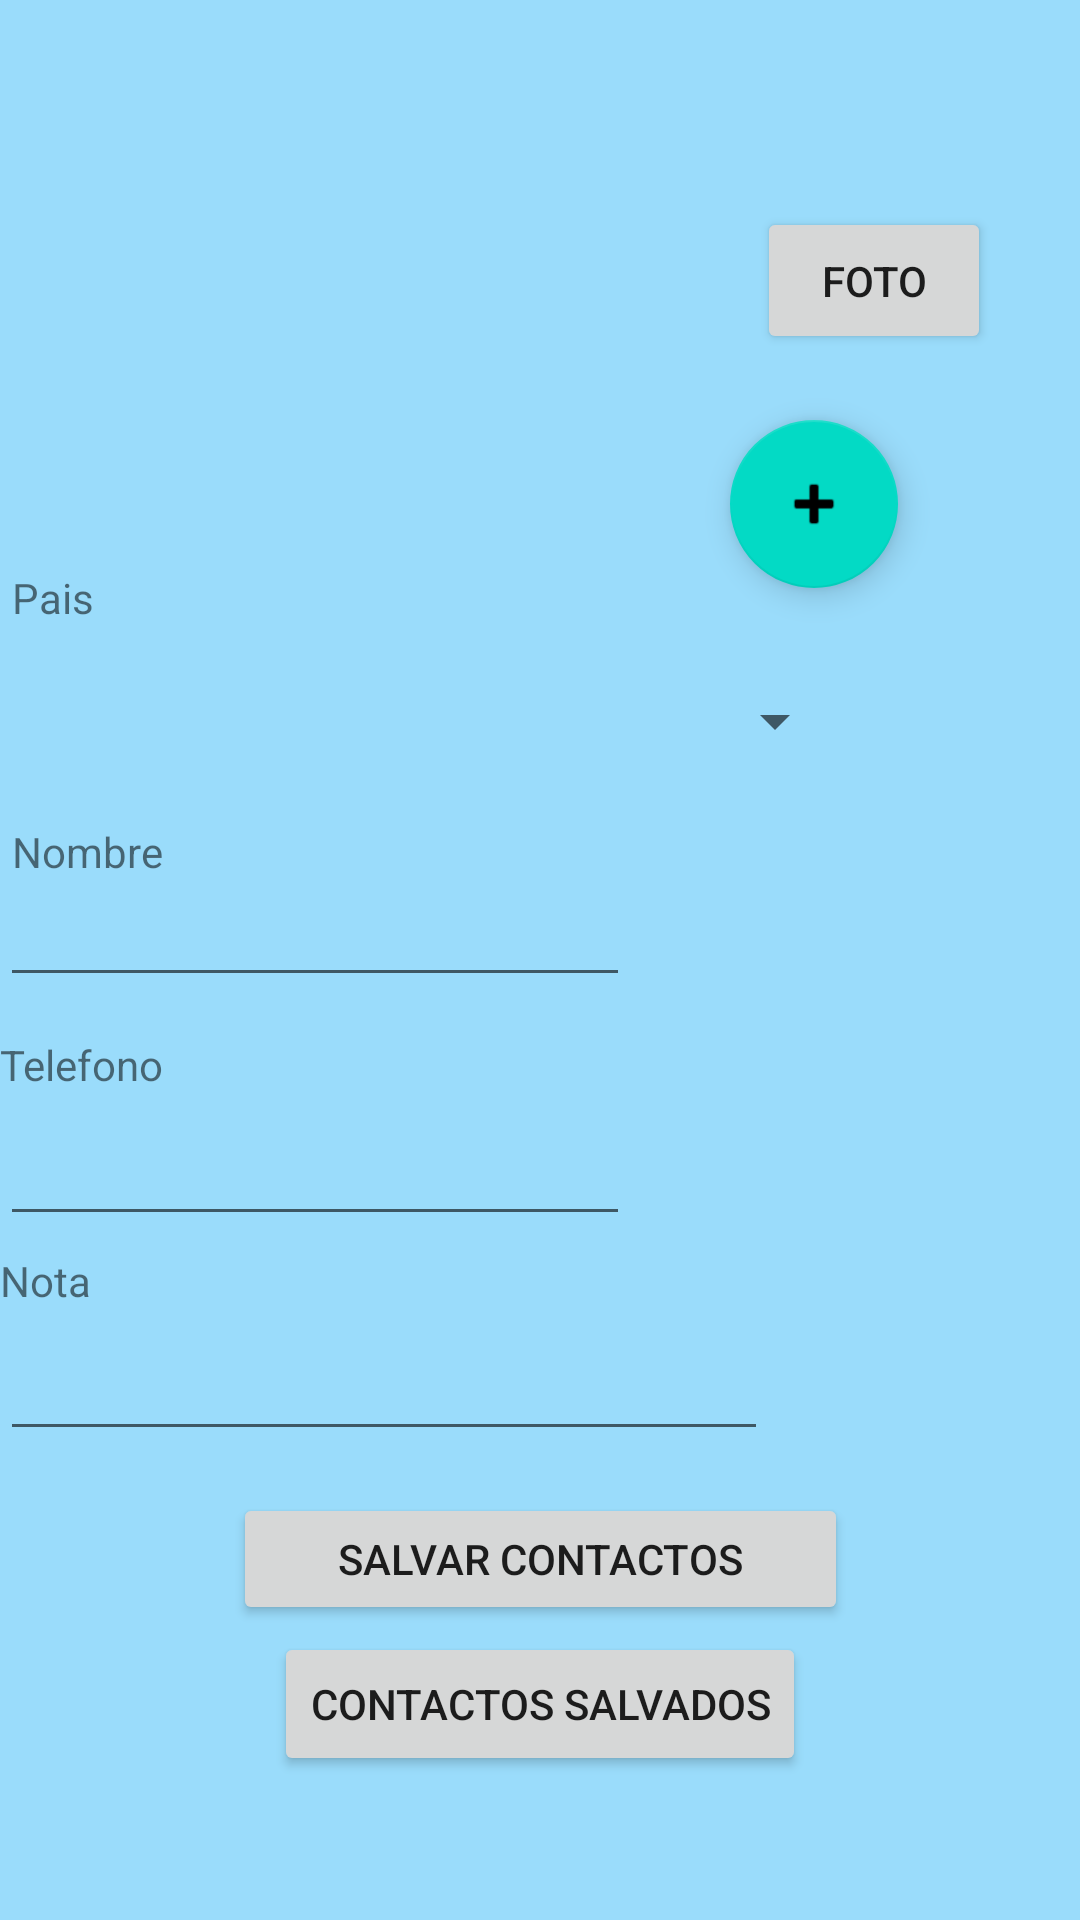

Here is an Android app screen rendered from its layout file. Give the layout XML and the strings, colors and styles it references.
<!-- AndroidManifest.xml: application theme Theme.PME14820 -->
<!-- res/layout/activity_main.xml -->
<?xml version="1.0" encoding="utf-8"?>
<androidx.constraintlayout.widget.ConstraintLayout xmlns:android="http://schemas.android.com/apk/res/android"
    xmlns:app="http://schemas.android.com/apk/res-auto"
    xmlns:tools="http://schemas.android.com/tools"
    android:layout_width="match_parent"
    android:layout_height="match_parent"
    android:background="#6603A9F4"
    tools:context=".MainActivity" >

    <EditText
        android:id="@+id/TextNombre"
        android:layout_width="wrap_content"
        android:layout_height="wrap_content"
        android:ems="10"
        android:inputType="textPersonName|text"
        app:layout_constraintBottom_toBottomOf="parent"
        app:layout_constraintEnd_toEndOf="parent"
        app:layout_constraintHorizontal_bias="0.0"
        app:layout_constraintStart_toStartOf="parent"
        app:layout_constraintTop_toTopOf="parent"
        app:layout_constraintVertical_bias="0.486" />

    <Button
        android:id="@+id/buttonSalvados"
        android:layout_width="wrap_content"
        android:layout_height="wrap_content"
        android:text="Contactos Salvados"
        android:textCursorDrawable="@android:drawable/editbox_background"
        app:layout_constraintBottom_toBottomOf="parent"
        app:layout_constraintEnd_toEndOf="parent"
        app:layout_constraintStart_toStartOf="parent"
        app:layout_constraintTop_toTopOf="parent"
        app:layout_constraintVertical_bias="0.919" />

    <EditText
        android:id="@+id/TextNota"
        android:layout_width="256dp"
        android:layout_height="39dp"
        android:ems="10"
        android:inputType="textLongMessage|textPersonName"
        app:layout_constraintBottom_toBottomOf="parent"
        app:layout_constraintEnd_toEndOf="parent"
        app:layout_constraintHorizontal_bias="0.0"
        app:layout_constraintStart_toStartOf="parent"
        app:layout_constraintTop_toTopOf="parent"
        app:layout_constraintVertical_bias="0.74" />

    <TextView
        android:id="@+id/textView4"
        android:layout_width="369dp"
        android:layout_height="28dp"
        android:text="Nota"
        app:layout_constraintBottom_toBottomOf="parent"
        app:layout_constraintEnd_toEndOf="parent"
        app:layout_constraintHorizontal_bias="0.0"
        app:layout_constraintStart_toStartOf="parent"
        app:layout_constraintTop_toTopOf="parent"
        app:layout_constraintVertical_bias="0.682" />

    <TextView
        android:id="@+id/textView3"
        android:layout_width="369dp"
        android:layout_height="28dp"
        android:text="Telefono"
        app:layout_constraintBottom_toBottomOf="parent"
        app:layout_constraintEnd_toEndOf="parent"
        app:layout_constraintHorizontal_bias="0.0"
        app:layout_constraintStart_toStartOf="parent"
        app:layout_constraintTop_toTopOf="parent"
        app:layout_constraintVertical_bias="0.564" />

    <TextView
        android:id="@+id/textView2"
        android:layout_width="369dp"
        android:layout_height="28dp"
        android:layout_marginStart="4dp"
        android:text="Nombre"
        app:layout_constraintBottom_toBottomOf="parent"
        app:layout_constraintStart_toStartOf="parent"
        app:layout_constraintTop_toTopOf="parent"
        app:layout_constraintVertical_bias="0.448" />

    <Spinner
        android:id="@+id/CmbPais"
        android:layout_width="280dp"
        android:layout_height="36dp"
        app:layout_constraintBottom_toBottomOf="parent"
        app:layout_constraintEnd_toEndOf="parent"
        app:layout_constraintHorizontal_bias="0.03"
        app:layout_constraintStart_toStartOf="parent"
        app:layout_constraintTop_toTopOf="parent"
        app:layout_constraintVertical_bias="0.368" />

    <com.google.android.material.floatingactionbutton.FloatingActionButton
        android:id="@+id/floatingActionButton2"
        android:layout_width="wrap_content"
        android:layout_height="wrap_content"
        android:clickable="true"
        app:layout_constraintBottom_toBottomOf="parent"
        app:layout_constraintEnd_toEndOf="parent"
        app:layout_constraintHorizontal_bias="0.8"
        app:layout_constraintStart_toStartOf="parent"
        app:layout_constraintTop_toTopOf="parent"
        app:layout_constraintVertical_bias="0.24"
        app:srcCompat="@android:drawable/ic_input_add" />

    <TextView
        android:id="@+id/textView"
        android:layout_width="369dp"
        android:layout_height="28dp"
        android:layout_marginStart="4dp"
        android:text="Pais"
        app:layout_constraintBottom_toBottomOf="parent"
        app:layout_constraintStart_toStartOf="parent"
        app:layout_constraintTop_toTopOf="parent"
        app:layout_constraintVertical_bias="0.31" />

    <EditText
        android:id="@+id/TextTelefono"
        android:layout_width="wrap_content"
        android:layout_height="wrap_content"
        android:ems="10"
        android:fontFamily="sans-serif-black"
        android:foregroundTintMode="src_over"
        android:inputType="number|phone"
        app:layout_constraintBottom_toBottomOf="parent"
        app:layout_constraintEnd_toEndOf="parent"
        app:layout_constraintHorizontal_bias="0.0"
        app:layout_constraintStart_toStartOf="parent"
        app:layout_constraintTop_toTopOf="parent"
        app:layout_constraintVertical_bias="0.619" />

    <Button
        android:id="@+id/buttonSalvar"
        android:layout_width="205dp"
        android:layout_height="44dp"
        android:text="Salvar Contactos"
        android:textCursorDrawable="@android:drawable/editbox_background"
        app:layout_constraintBottom_toBottomOf="parent"
        app:layout_constraintEnd_toEndOf="parent"
        app:layout_constraintStart_toStartOf="parent"
        app:layout_constraintTop_toTopOf="parent"
        app:layout_constraintVertical_bias="0.835" />

    <ImageView
        android:id="@+id/ImageViewfoto"
        android:layout_width="177dp"
        android:layout_height="153dp"
        app:layout_constraintBottom_toBottomOf="parent"
        app:layout_constraintEnd_toEndOf="parent"
        app:layout_constraintHorizontal_bias="0.431"
        app:layout_constraintStart_toStartOf="parent"
        app:layout_constraintTop_toTopOf="parent"
        app:layout_constraintVertical_bias="0.057"
        tools:srcCompat="@tools:sample/avatars" />

    <Button
        android:id="@+id/btnfoto"
        android:layout_width="78dp"
        android:layout_height="49dp"
        android:text="Foto"
        app:layout_constraintBottom_toBottomOf="parent"
        app:layout_constraintEnd_toEndOf="parent"
        app:layout_constraintHorizontal_bias="0.895"
        app:layout_constraintStart_toStartOf="parent"
        app:layout_constraintTop_toTopOf="parent"
        app:layout_constraintVertical_bias="0.117" />

</androidx.constraintlayout.widget.ConstraintLayout>
<!-- resources referenced by this layout -->
<resources>
  <style name="Theme.PME14820" parent="Theme.MaterialComponents.DayNight.DarkActionBar">
          
          <item name="colorPrimary">@color/purple_500</item>
          <item name="colorPrimaryVariant">@color/purple_700</item>
          <item name="colorOnPrimary">@color/white</item>
          
          <item name="colorSecondary">@color/teal_200</item>
          <item name="colorSecondaryVariant">@color/teal_700</item>
          <item name="colorOnSecondary">@color/black</item>
          
          <item name="android:statusBarColor" tools:targetApi="l">?attr/colorPrimaryVariant</item>
          
      </style>
  <!-- not gathered from this repository: default colours our renderer supplied (Android Studio template values) -->
  <color name="purple_500">#FF6200EE</color>
  <color name="purple_700">#FF3700B3</color>
  <color name="teal_200">#FF03DAC5</color>
  <color name="teal_700">#FF018786</color>
  <color name="black">#FF000000</color>
  <color name="white">#FFFFFFFF</color>
</resources>
